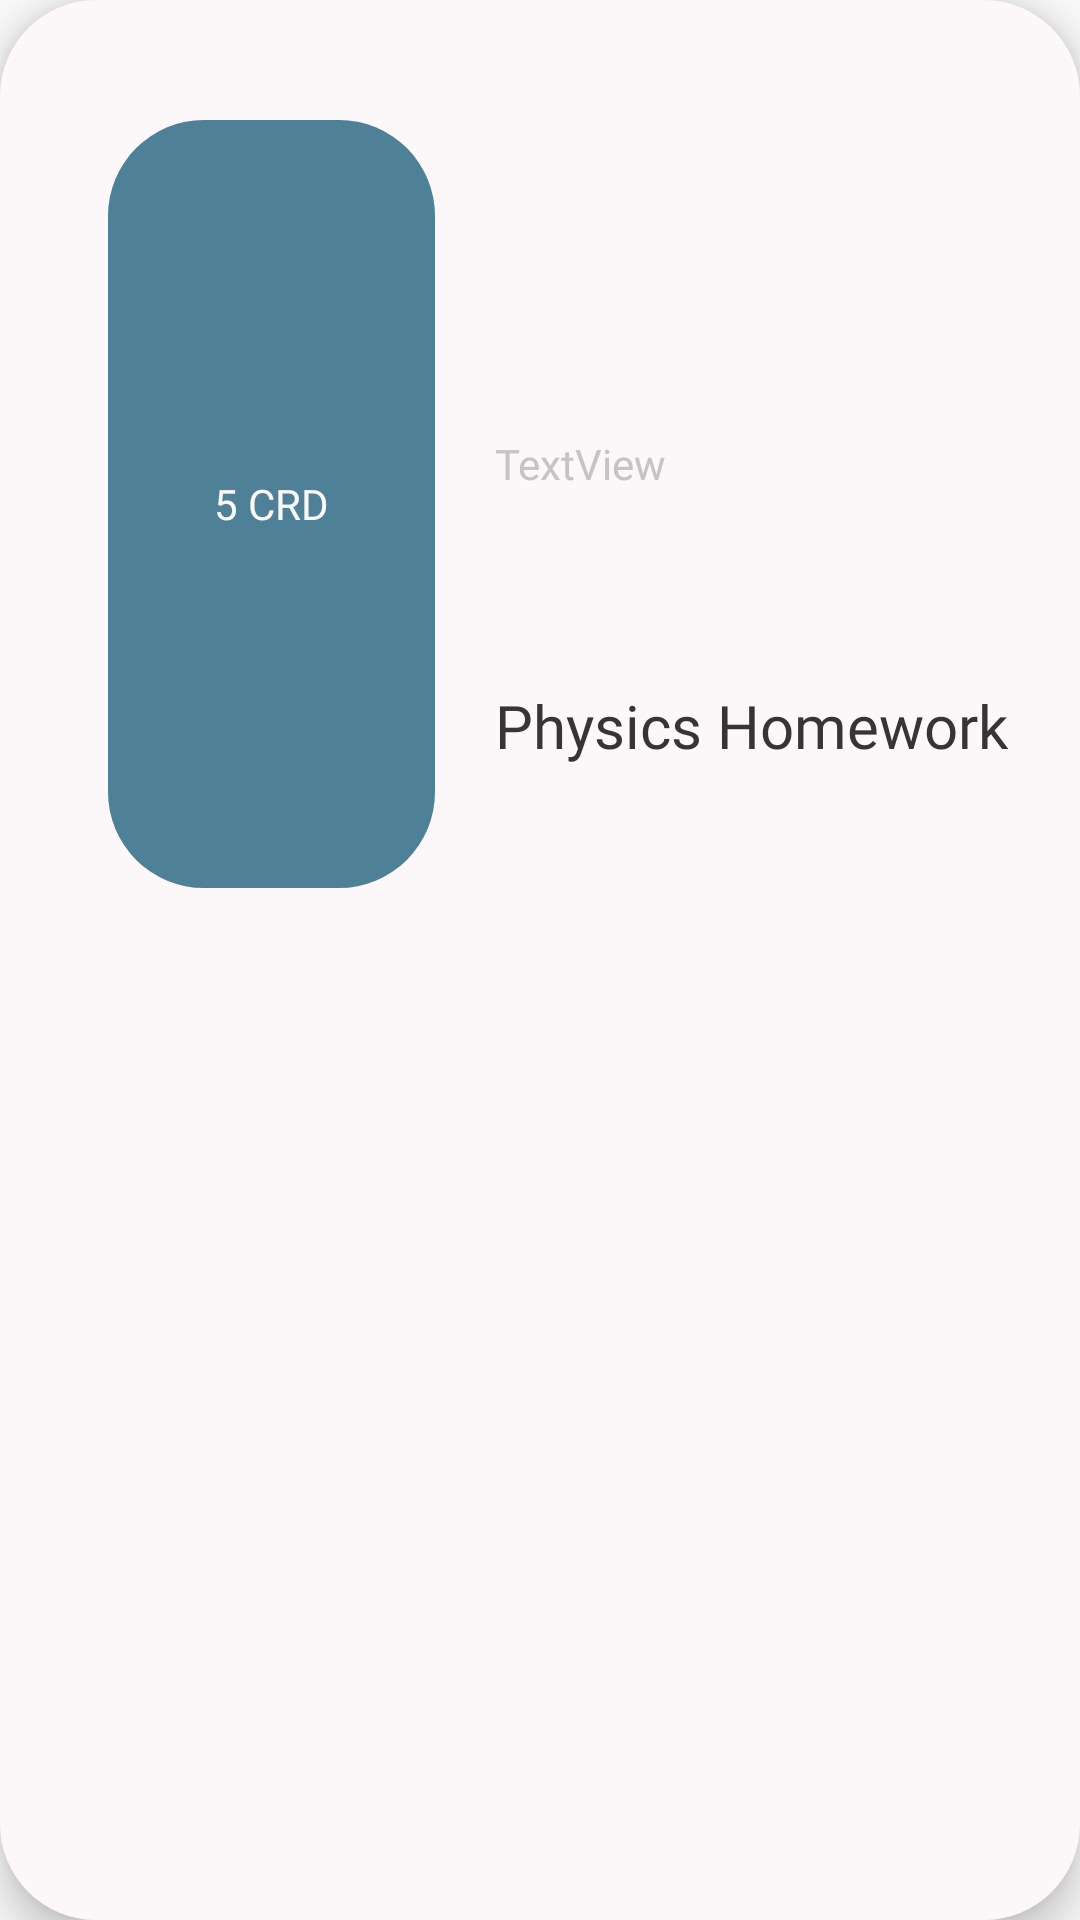

Layout XML and referenced resources for this Android screen:
<!-- AndroidManifest.xml: application theme AppTheme -->
<!-- res/layout/layout_subject.xml -->
<?xml version="1.0" encoding="utf-8"?>
<RelativeLayout xmlns:android="http://schemas.android.com/apk/res/android"
    android:layout_width="match_parent"
    android:layout_height="200dp"
    android:layout_marginTop="8dp"
    android:layout_marginBottom="8dp"
    android:layout_marginStart="32dp"
    android:layout_marginEnd="32dp"
    android:background="@drawable/background"
    android:elevation="8dp"
    android:id="@+id/parent_layout"
    android:padding="16dp">


    <LinearLayout
        android:layout_width="match_parent"
        android:layout_height="match_parent"
        android:gravity="center"
        android:orientation="vertical">

        <LinearLayout
            android:layout_width="match_parent"
            android:layout_height="match_parent"
            android:layout_weight="1"
            android:orientation="horizontal">

            <TextView
                android:id="@+id/creditsNumber"
                android:layout_width="wrap_content"
                android:layout_height="wrap_content"
                android:gravity="center"
                android:layout_marginTop="24dp"
                android:layout_marginBottom="24dp"
                android:layout_marginStart="20dp"
                android:layout_marginEnd="20dp"
                android:layout_gravity="center"
                android:layout_weight="1"
                android:fontFamily="@font/poppinssemibold"
                android:text="5 CRD"
                android:background="@drawable/background"
                android:backgroundTint="@color/Teal_Blue"
                android:textAlignment="center"
                android:textColor="@color/Snow"
                android:textSize="14sp" />

            <LinearLayout
                android:layout_width="wrap_content"
                android:layout_height="match_parent"
                android:orientation="vertical"
                android:layout_weight="0">

                <TextView
                    android:id="@+id/textView"
                    android:layout_width="match_parent"
                    android:layout_height="wrap_content"
                    android:gravity="bottom"
                    android:layout_weight="1"
                    android:text="TextView"
                    android:fontFamily="@font/poppinssemibold"
                    android:textAlignment="textStart"
                    android:textColor="@color/BottomBar"
                    android:textSize="14sp"/>
                <TextView
                    android:id="@+id/subjectName"
                    android:layout_width="wrap_content"
                    android:layout_height="wrap_content"
                    android:paddingEnd="8dp"
                    android:gravity="center"
                    android:layout_weight="1"
                    android:fontFamily="@font/poppinsbold"
                    android:textAlignment="viewStart"
                    android:text="Physics Homework"
                    android:textColor="@color/Jet"
                    android:textSize="20sp" />
            </LinearLayout>

        </LinearLayout>

        <LinearLayout
            android:layout_width="match_parent"
            android:layout_height="match_parent"
            android:layout_weight="1"
            android:orientation="horizontal">

            <LinearLayout
                android:layout_width="match_parent"
                android:layout_height="match_parent"
                android:orientation="vertical"></LinearLayout>

            <LinearLayout
                android:layout_width="match_parent"
                android:layout_height="match_parent"
                android:orientation="vertical"></LinearLayout>

            <LinearLayout
                android:layout_width="match_parent"
                android:layout_height="match_parent"
                android:orientation="vertical">

            </LinearLayout>
        </LinearLayout>


    </LinearLayout>
</RelativeLayout>
<!-- resources referenced by this layout -->
<resources>
  <color name="BottomBar">#C4C4C4</color>
  <color name="Jet">#353535</color>
  <color name="Snow">#FCF7F8</color>
  <color name="Teal_Blue">#4E8098</color>
  <!-- drawable background (drawable) -->
  <?xml version="1.0" encoding="utf-8"?>
  <shape android:shape="rectangle" xmlns:android="http://schemas.android.com/apk/res/android">
      <corners android:radius="32dp" />
      <size android:height="256dp" android:width="512dp" />
      <solid android:color="@color/Snow"></solid>
  
  </shape>
  <style name="AppTheme" parent="Theme.AppCompat.Light.DarkActionBar">
          
          <item name="colorPrimary">@color/Jet</item>
          <item name="colorPrimaryDark">@color/Indigo_Dye</item>
          <item name="colorAccent">@color/Light_Gray</item>
      </style>
  <color name="Indigo_Dye">#284B63</color>
  <color name="Light_Gray">#CED3DC</color>
</resources>
